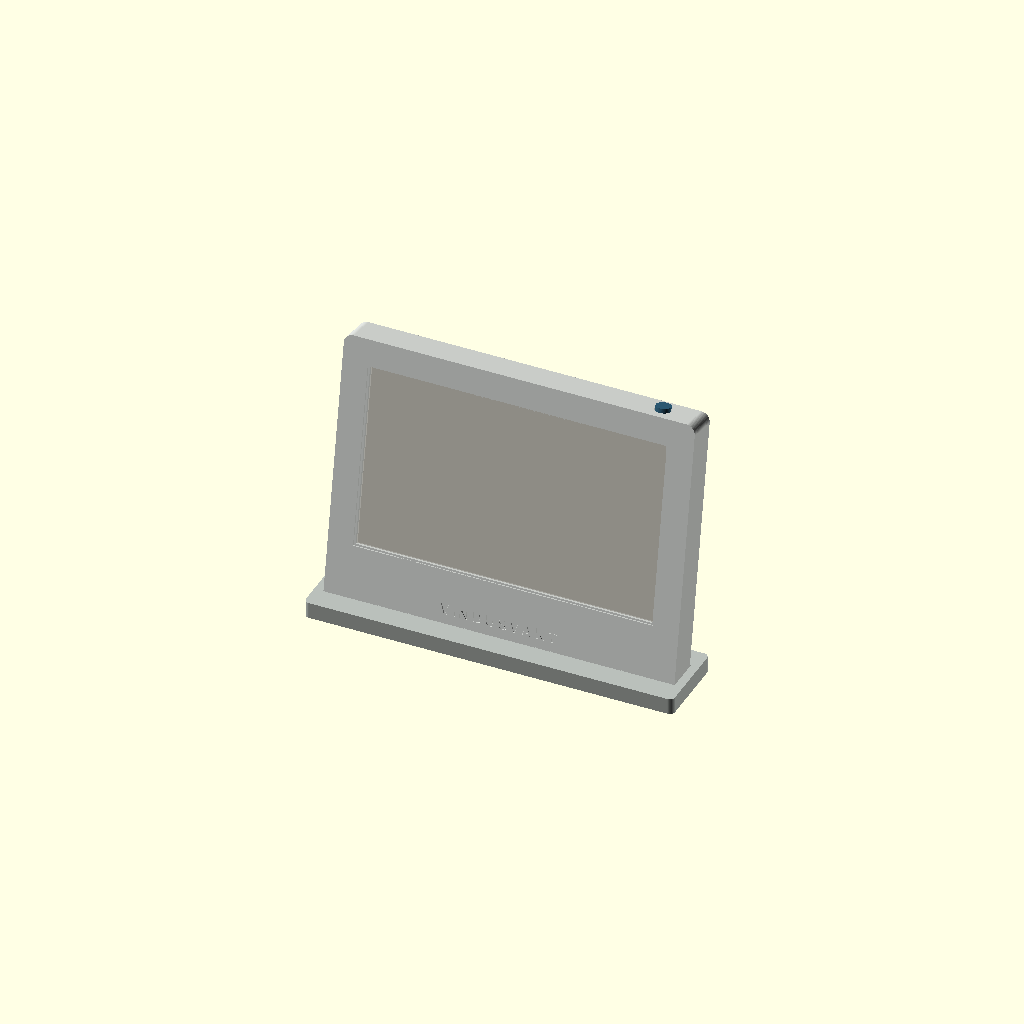
Cell 1: rendered with the file's own defaults.
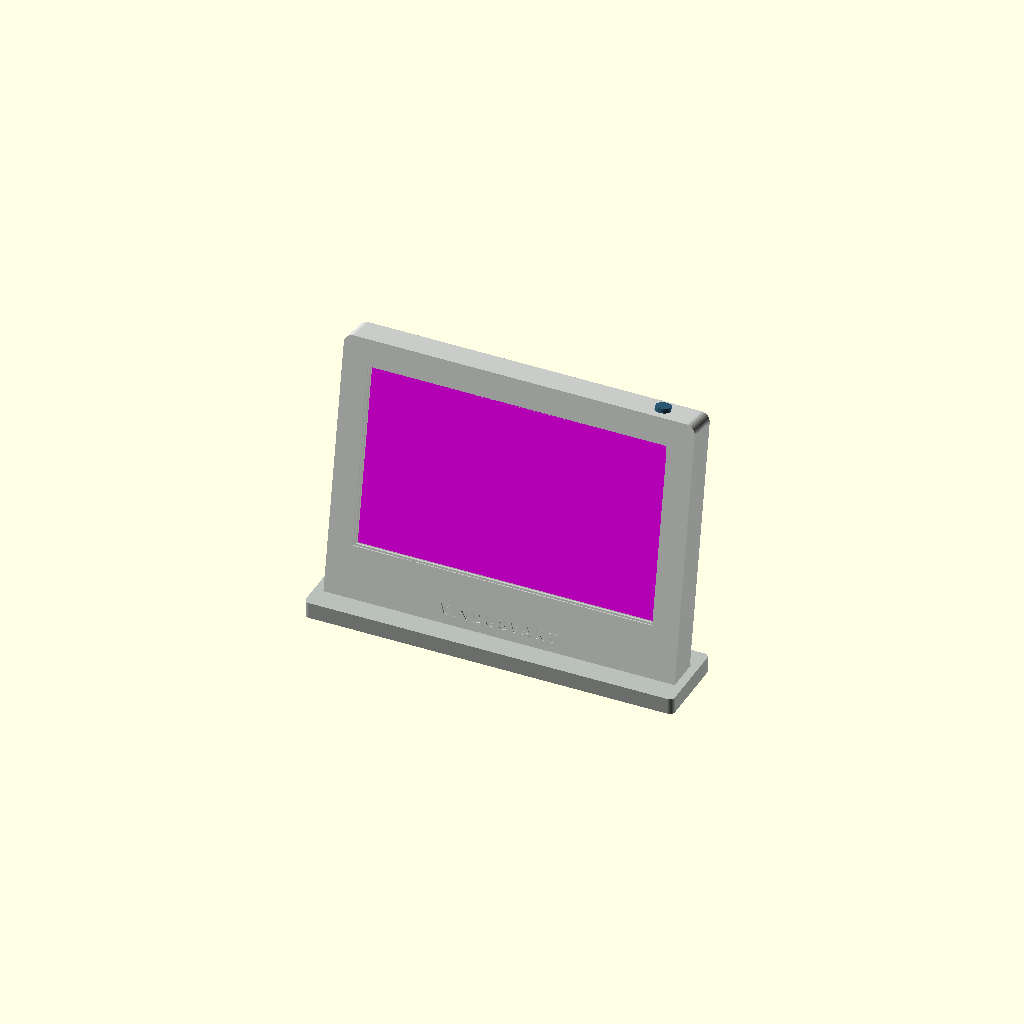
Cell 2 — maske set to true, the other parameters unchanged.
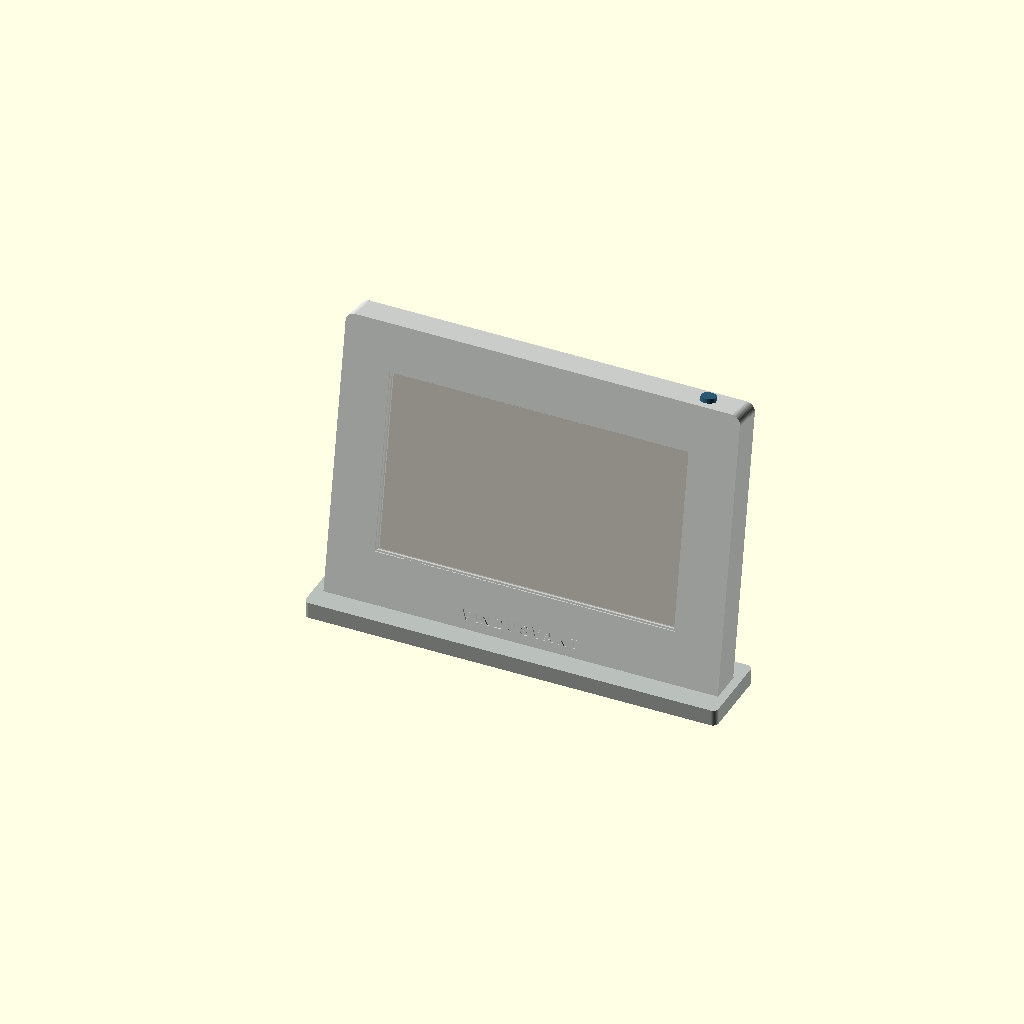
Cell 3 — KANT set to 24, the other parameters unchanged.
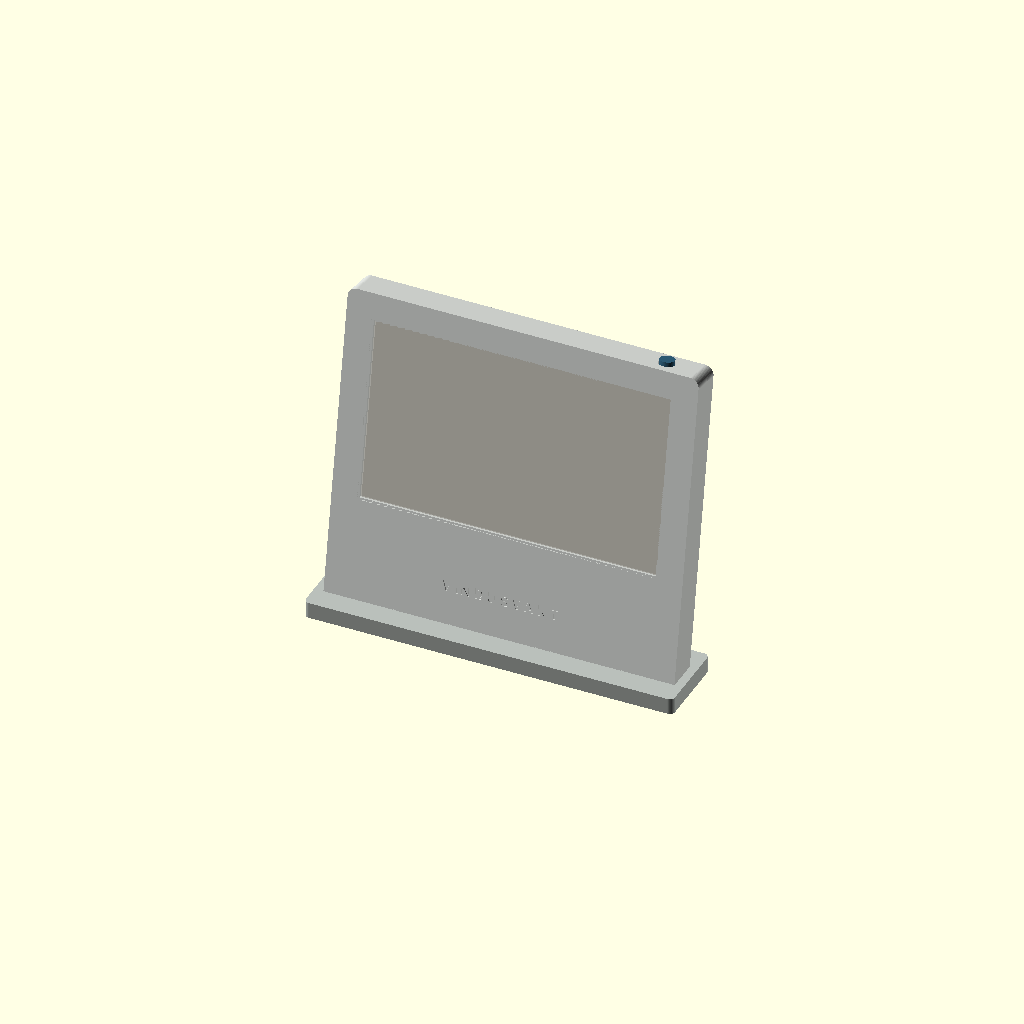
Cell 4: HAKE = 52 (everything else at default).
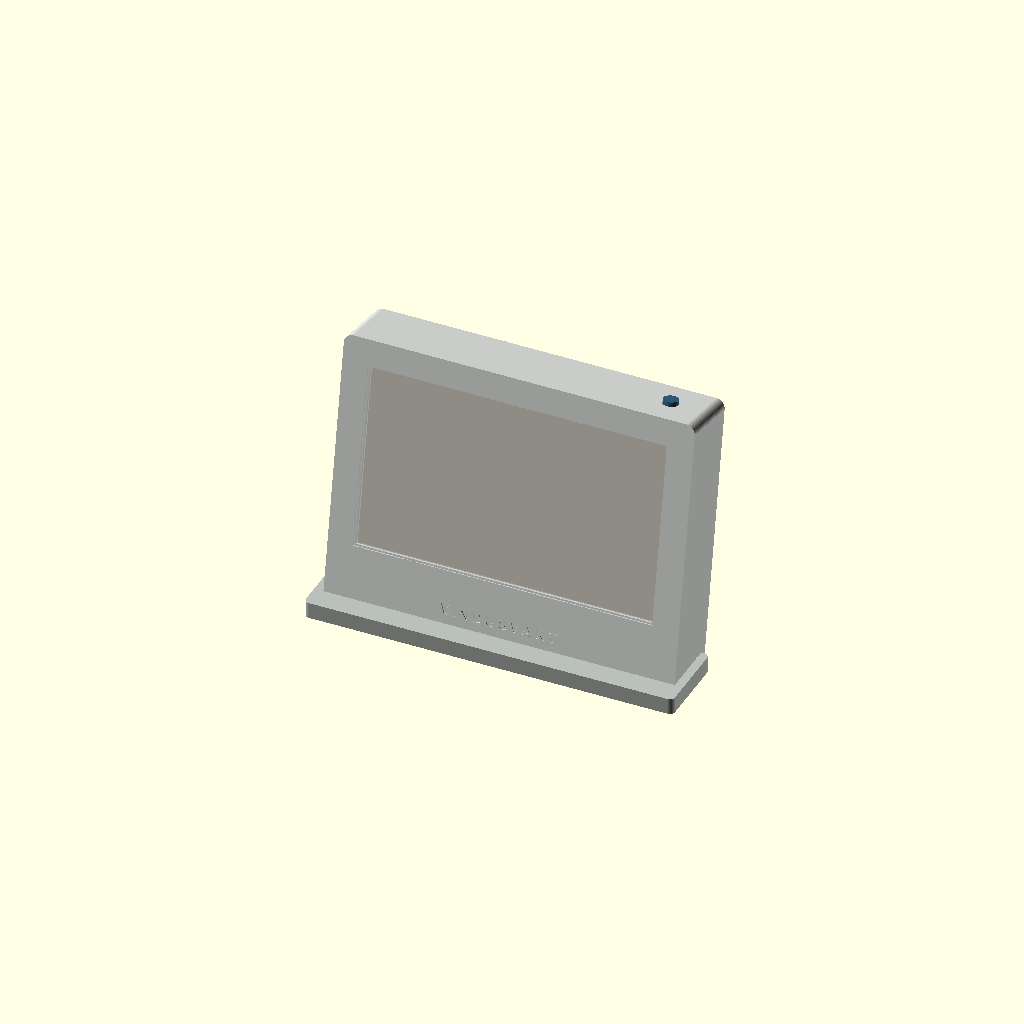
Cell 5: the same model with D = 36.
One fixed orthographic camera (rotation 55°, 0°, 25°; colour scheme Cornfield) for every cell.
OpenSCAD source file fabrikken/03-vindusvakt/cad/vindusvakt.scad:
// VINDUSVAKT — ramme v0.1. Mål i mm. X = bredde, Y = dybde (fronten mot rommet ved y=0), Z = høyde.
// Rammen står i vinduskarmen med skjermen mot rommet og kameraet bak, mot ruta.
// Deler: "samlet", "bak", "eksplodert", "front", "bakdeksel", "fot", "linsedeksel", "knapp"
del = "samlet";
maske = false;
linse_aapen = true;
$fn = 64;

PANEL = [170.2, 111.2, 1.2];         // 7,5" GDEY075T7 / Waveshare 7.5 V2-klasse
AKTIV = [163.2, 97.92];
AKTIV_OFF = [3.5, 9.6];              // fra panelets nedre venstre hjørne (FPC-kant nederst)
KANT = 12;                           // ramme sider/topp
HAKE = 26;                           // ramme nederst
B = PANEL[0] + 2 * KANT;             // 194,2
H = PANEL[1] + KANT + HAKE;          // 149,2
D = 18;                              // dybde på rammen
R = 5;
VEGG = 2.2;
TILT = 10;                           // grader bakover
LINSE = [B / 2, H - 18];             // kamera bak: x, z
KNAPP = [B - 22, 0];                 // knapp på toppen: x

module boks(b, d, h, r) {
  hull() for (x = [r, b - r], z = [r, h - r]) translate([x, 0, z]) rotate([-90, 0, 0]) cylinder(r = r, h = d);
}

module front() {
  difference() {
    boks(B, D, H, R);
    // hul innside, åpen bak
    translate([VEGG, VEGG, VEGG]) boks(B - 2 * VEGG, D, H - 2 * VEGG, R - VEGG);
    // vindu for aktivt felt
    translate([KANT + AKTIV_OFF[0] - 0.5, -1, HAKE + AKTIV_OFF[1] - 0.5]) cube([AKTIV[0] + 1, VEGG + 2, AKTIV[1] + 1]);
    // fas rundt vinduet
    translate([KANT + AKTIV_OFF[0] - 1.5, -0.01, HAKE + AKTIV_OFF[1] - 1.5]) cube([AKTIV[0] + 3, 0.8, AKTIV[1] + 3]);
    // navn i haka
    translate([B / 2, -0.01 + 0.6, HAKE / 2 - 3]) rotate([90, 0, 0]) linear_extrude(1) text("VINDUSVAKT", size = 5.6, font = "Inter:style=Bold", spacing = 1.3, halign = "center");
    // knapp
    translate([KNAPP[0], D / 2, H - 3]) cylinder(d = 9, h = 6);
  }
  // panelstøtter
  for (x = [KANT - 2, B - KANT + 0.5]) translate([x, VEGG, HAKE]) cube([1.5, 3, PANEL[1]]);
}

module bakdeksel() {
  difference() {
    translate([VEGG + 0.2, D - VEGG, VEGG + 0.2]) boks(B - 2 * VEGG - 0.4, VEGG, H - 2 * VEGG - 0.4, R - VEGG);
    // kameravindu
    translate([LINSE[0], D - VEGG - 1, LINSE[1]]) rotate([-90, 0, 0]) cylinder(d = 10, h = VEGG + 2);
    // USB-C nederst
    translate([B - 30, D - VEGG - 1, 12]) rotate([-90, 0, 0]) hull() for (s = [-1, 1]) translate([s * 3.4, 0, 0]) cylinder(d = 3.6, h = VEGG + 2);
    // tekst bak
    translate([B / 2, D + 0.01 - 0.5, 40]) rotate([90, 0, 180]) linear_extrude(1) text("DENNE SIDEN MOT VINDUET", size = 4.2, font = "Inter:style=Bold", halign = "center");
  }
  // skinne for linsedeksel
  for (dz = [-9, 7.6]) translate([LINSE[0] - 12, D - 0.2, LINSE[1] + dz]) cube([40, 1.8, 1.4]);  // 0,2 mm overlapp: vanntett
  // kameraring
  translate([LINSE[0], D - 0.2, LINSE[1]]) rotate([-90, 0, 0]) difference() { cylinder(d = 16, h = 1.4); translate([0, 0, -1]) cylinder(d = 10, h = 4); }
}

SOKKEL = [B + 10, 44, 9];            // sokkel med skrå spalt: rammen står 10° bakover i den
SPALT = 5;                           // hvor dypt rammen står nede i sokkelen

module fot() {
  difference() {
    translate([-5, -12, 0]) hull() for (x = [3, SOKKEL[0] - 3], y = [3, SOKKEL[1] - 3]) translate([x, y, 0]) cylinder(r = 3, h = SOKKEL[2]);
    translate([-0.3, 0, SOKKEL[2] - SPALT]) rotate([-TILT, 0, 0]) translate([0, -0.3, -2]) cube([B + 0.6, D + 0.6, H]);
    // kabelspor bak
    translate([B - 36, 20, -1]) cube([12, 30, 4]);
  }
}

module linsedeksel() {
  difference() {
    translate([-8, 0, -7.4]) cube([16, 1.4, 14.8]);
    for (i = [0:3]) translate([4 - i * 2, 0.8, -5]) cube([0.7, 1, 10]);
  }
}

module knapp() { cylinder(d = 8.2, h = 3.4); }

module panel() {
  color("#e6e4dc") cube([PANEL[0], PANEL[2], PANEL[1]]);
  color(maske ? "#ff00ff" : "#c9c6bc") translate([AKTIV_OFF[0], -0.05, AKTIV_OFF[1]]) cube([AKTIV[0], 0.1, AKTIV[1]]);
}

module plassert(eks = 0) {
  color("#d9dcd8") front();
  color("#cfd3cf") translate([0, eks * 1.6, 0]) bakdeksel();
  color("#2f5f7a") translate([LINSE[0] + (linse_aapen ? 16 : 0), D + 1.6 + eks * 2, LINSE[1]]) linsedeksel();
  color("#111") translate([LINSE[0], D + eks * 1.6 - 0.5, LINSE[1]]) rotate([-90, 0, 0]) cylinder(d = 7, h = 0.6);
  color("#2f5f7a") translate([KNAPP[0], D / 2, H - 1.2 + eks * 0.8]) knapp();
  translate([KANT, VEGG - 1.2 + 1.2 - eks * 1.2 + 0.01, HAKE]) panel();
}

module vippet(eks = 0) {
  translate([0, 0, SOKKEL[2] - SPALT + eks * 1.2]) rotate([-TILT, 0, 0]) plassert(eks);
  color("#b9bfba") translate([0, 0, -eks * 0.6]) fot();
}

if (del == "samlet" || del == "bak") vippet(0);
else if (del == "eksplodert") vippet(12);
else if (del == "front") front();
else if (del == "bakdeksel") bakdeksel();
else if (del == "fot") fot();
else if (del == "linsedeksel") linsedeksel();
else if (del == "knapp") knapp();
Parameter table extracted from the source (name, type, default, range or options):
del: string, default "samlet"
maske: bool, default false
linse_aapen: bool, default true
PANEL: vector, default [170.2, 111.2, 1.2]
AKTIV: vector, default [163.2, 97.92]
AKTIV_OFF: vector, default [3.5, 9.6]
KANT: number, default 12
HAKE: number, default 26
D: number, default 18
R: number, default 5
VEGG: number, default 2.2
TILT: number, default 10
